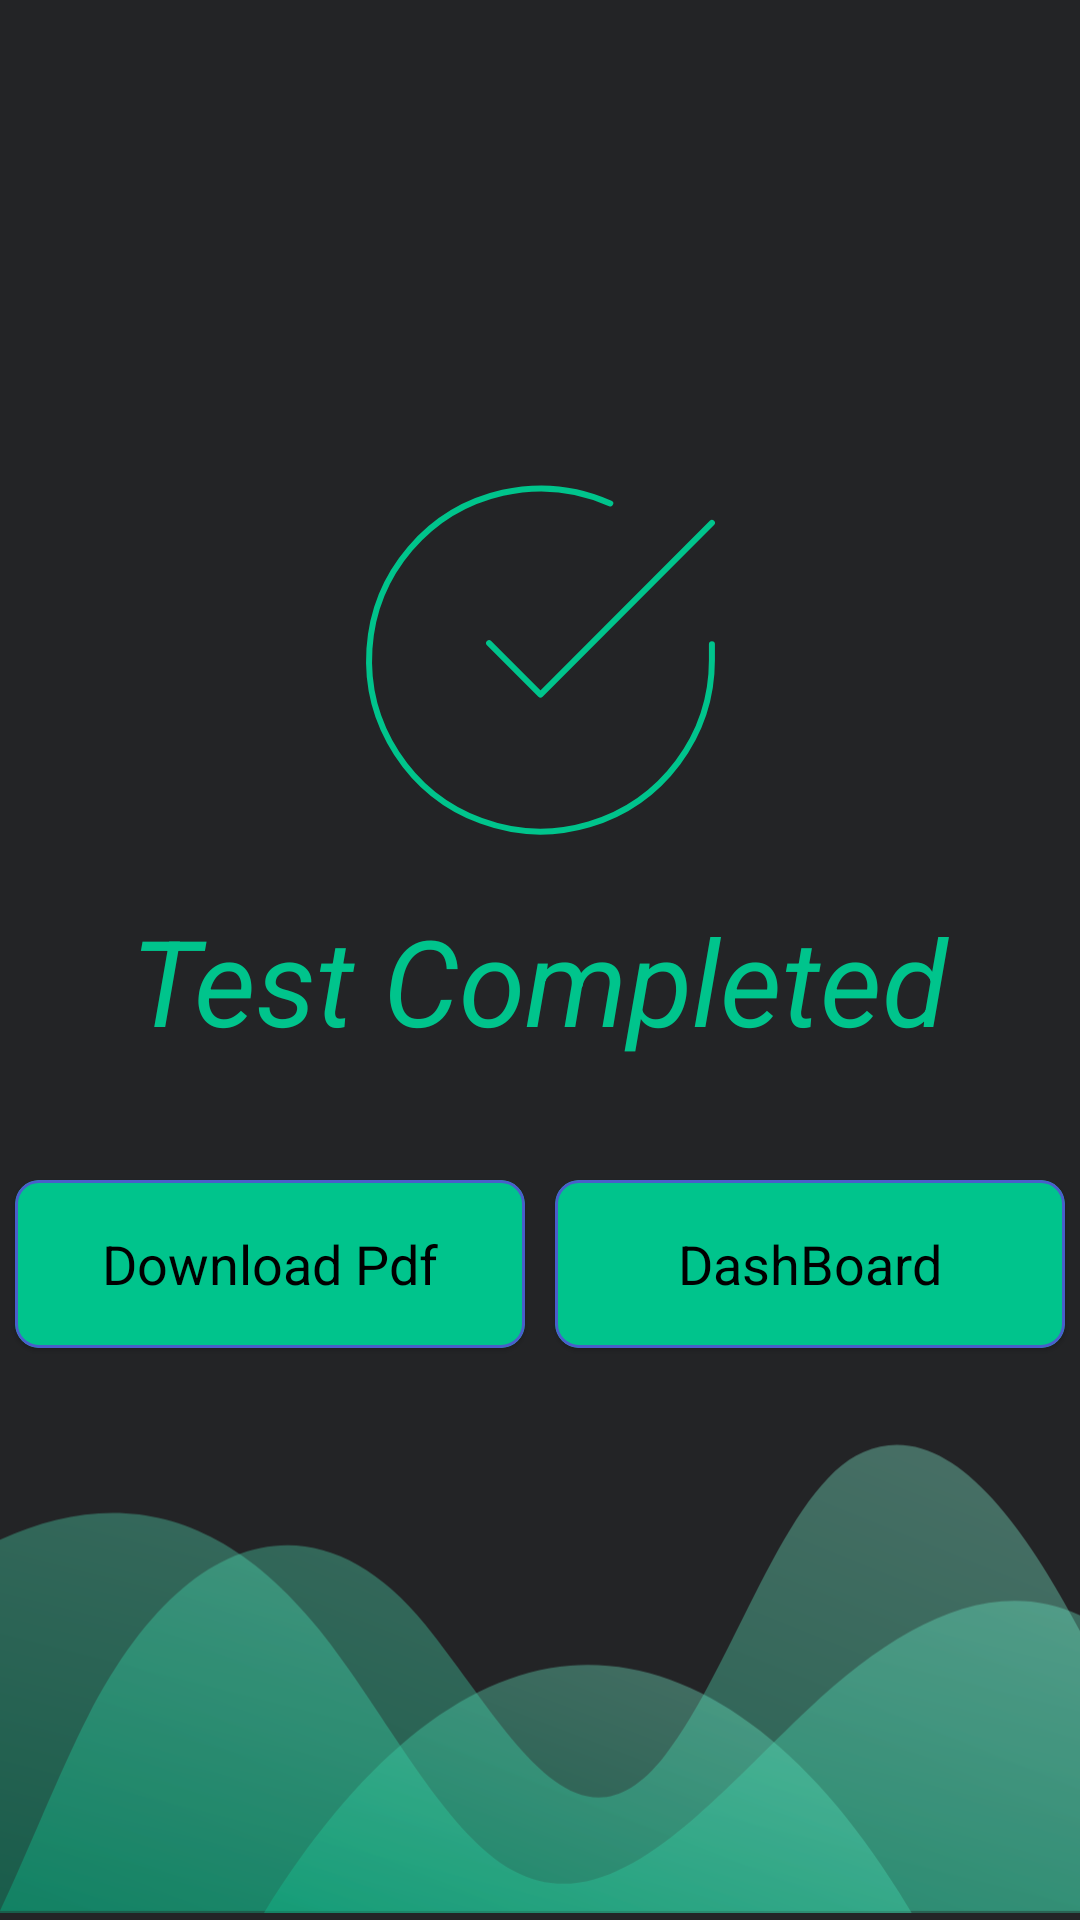

Write the Android layout XML for this screen, with the resource values it uses.
<!-- AndroidManifest.xml: application theme Theme.StudentsHelp -->
<!-- res/layout/fragment_success.xml -->
<?xml version="1.0" encoding="utf-8"?>
<androidx.constraintlayout.widget.ConstraintLayout xmlns:android="http://schemas.android.com/apk/res/android"
    xmlns:tools="http://schemas.android.com/tools"
    android:layout_width="match_parent"
    android:layout_height="match_parent"
    xmlns:app="http://schemas.android.com/apk/res-auto"
    android:background="#232426"
    tools:context=".home.ui.SuccessFragment">


    <ImageView
        android:id="@+id/successIv"
        android:layout_width="wrap_content"
        android:layout_height="wrap_content"
        android:src="@drawable/check_circle"
        app:layout_constraintStart_toStartOf="parent"
        app:layout_constraintEnd_toEndOf="parent"
        app:layout_constraintTop_toTopOf="parent"
        android:layout_marginBottom="200dp"
        app:layout_constraintBottom_toBottomOf="parent"/>

    <androidx.appcompat.widget.AppCompatTextView
        android:id="@+id/testCompleted"
        android:layout_width="wrap_content"
        android:layout_height="wrap_content"
        android:text="Test Completed"
        android:textStyle="italic"
        android:textColor="#00C48C"
        android:textSize="40sp"
        app:layout_constraintStart_toStartOf="parent"
        app:layout_constraintEnd_toEndOf="parent"
        android:gravity="center_vertical"
        app:layout_constraintTop_toBottomOf="@+id/successIv"/>

    <androidx.appcompat.widget.LinearLayoutCompat
        app:layout_constraintStart_toStartOf="parent"
        app:layout_constraintEnd_toEndOf="parent"
        app:layout_constraintTop_toBottomOf="@id/testCompleted"
        android:layout_marginTop="30dp"
        android:weightSum="2"
        android:layout_width="wrap_content"
        android:layout_height="wrap_content"
        android:orientation="horizontal">





       <com.google.android.material.card.MaterialCardView
        android:id="@+id/DownloadPdf"
        android:layout_width="200dp"
        android:layout_height="56dp"
        android:layout_marginTop="10dp"
        app:cardCornerRadius="8dp"
        app:contentPadding="12dp"
           android:layout_marginStart="5dp"
           android:layout_marginEnd="5dp"
        android:layout_marginBottom="10dp"
        android:layout_weight="1"
        android:layout_gravity="bottom|center_horizontal"
        app:cardBackgroundColor="#00C48C"
        app:strokeColor="#495ECA"
        app:strokeWidth="1dp">

        <androidx.appcompat.widget.LinearLayoutCompat
            android:layout_width="wrap_content"
            android:layout_height="wrap_content"
            android:layout_gravity="center"
            android:orientation="horizontal">

            <androidx.appcompat.widget.AppCompatTextView
                android:id="@+id/startQuizTv"
                android:layout_width="match_parent"
                android:layout_height="wrap_content" android:layout_gravity="center_vertical"
                android:text="Download Pdf"
                android:textColor="@color/black"
                android:textSize="18dp" />


        </androidx.appcompat.widget.LinearLayoutCompat>

    </com.google.android.material.card.MaterialCardView>

        <com.google.android.material.card.MaterialCardView
            android:id="@+id/BackToHomeScreen"
            android:layout_width="200dp"
            android:layout_height="56dp"
            android:layout_marginTop="10dp"
            app:cardCornerRadius="8dp"
            android:layout_marginStart="5dp"
            app:contentPadding="12dp"
            android:layout_marginEnd="5dp"
            android:layout_marginBottom="10dp"
            android:layout_weight="1"
            android:layout_gravity="bottom|center_horizontal"
            app:cardBackgroundColor="#00C48C"
            app:strokeColor="#495ECA"
            app:strokeWidth="1dp">

            <androidx.appcompat.widget.LinearLayoutCompat
                android:layout_width="wrap_content"
                android:layout_height="wrap_content"
                android:layout_gravity="center"
                android:orientation="horizontal">

                <androidx.appcompat.widget.AppCompatTextView
                    android:id="@+id/back"
                    android:layout_width="match_parent"
                    android:layout_height="wrap_content" android:layout_gravity="center_vertical"
                    android:text="DashBoard"
                    android:textColor="@color/black"
                    android:textSize="18dp" />


            </androidx.appcompat.widget.LinearLayoutCompat>

        </com.google.android.material.card.MaterialCardView>

    </androidx.appcompat.widget.LinearLayoutCompat>



    <ImageView
        android:layout_width="match_parent"
        android:layout_height="wrap_content"
        android:src="@drawable/bg"
        app:layout_constraintStart_toStartOf="parent"
        app:layout_constraintBottom_toBottomOf="parent"
        android:layout_marginBottom="-120dp"/>



</androidx.constraintlayout.widget.ConstraintLayout>
<!-- resources referenced by this layout -->
<resources>
  <color name="black">#FF000000</color>
  <!-- drawable bg: vector/xml drawable (drawable, 2641 chars, omitted) -->
  <!-- drawable check_circle (drawable) -->
  <vector xmlns:android="http://schemas.android.com/apk/res/android"
      android:width="161dp"
      android:height="160dp"
      android:viewportWidth="161"
      android:viewportHeight="160">
    <path
        android:pathData="M137.64,74.78V80.03C137.64,92.36 133.65,104.35 126.27,114.21C118.89,124.08 108.52,131.3 96.7,134.8C84.89,138.29 72.26,137.87 60.7,133.6C49.14,129.33 39.27,121.44 32.56,111.1C25.86,100.76 22.67,88.54 23.48,76.24C24.29,63.94 29.06,52.24 37.06,42.87C45.07,33.51 55.89,26.98 67.91,24.26C79.93,21.55 92.5,22.79 103.76,27.8M137.64,34.32L80.5,91.52L63.36,74.38"
        android:strokeLineJoin="round"
        android:strokeWidth="2"
        android:fillColor="#00000000"
        android:strokeColor="#00C48C"
        android:strokeLineCap="round"/>
  </vector>
  <style name="Theme.StudentsHelp" parent="Theme.MaterialComponents.Light.NoActionBar">
          
          <item name="colorPrimary">@color/background</item>
          <item name="colorPrimaryVariant">@color/background</item>
          <item name="colorOnPrimary">@color/white</item>
          
          <item name="colorSecondary">@color/teal_200</item>
          <item name="colorSecondaryVariant">@color/teal_700</item>
          <item name="colorOnSecondary">@color/black</item>
          
          <item name="android:statusBarColor" tools:targetApi="l">?attr/colorPrimaryVariant</item>
          
      </style>
  <color name="background">#FF232426</color>
  <color name="white">#FFFFFFFF</color>
  <color name="teal_200">#FF03DAC5</color>
  <color name="teal_700">#FF018786</color>
</resources>
